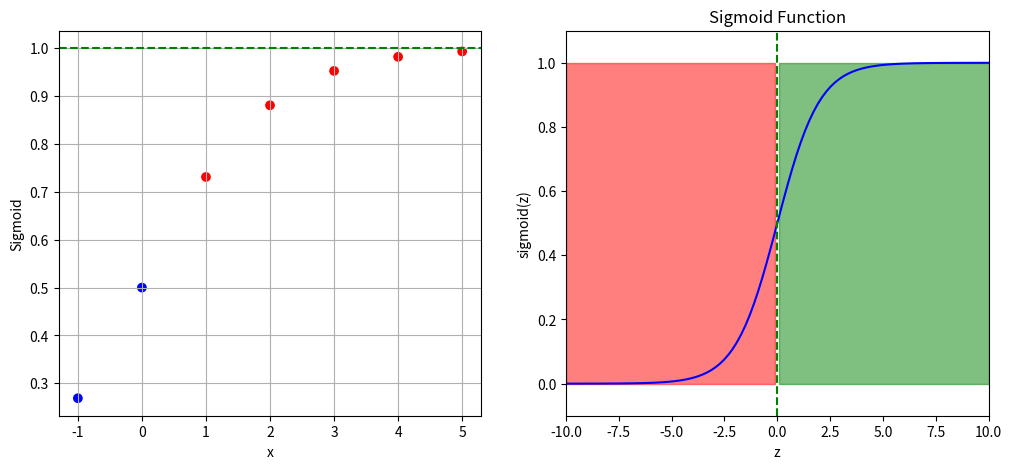

Python code for this plot:
import numpy as np
import matplotlib.pyplot as plt

def sigmoid(z):
    return 1 / (1 + np.exp(-z))


x = np.array([-1, 0, 1, 2, 3, 4, 5])
y = np.exp(x)
print(np.c_[x, y])

out = sigmoid(x)
print(np.c_[x, out])

fig, (ax0, ax) = plt.subplots(nrows=1, ncols=2, figsize=(12, 5))

colors = ['b' if val < 0.5 else 'r' for val in x]
ax0.axhline(y=1, color='g', linestyle='--')
ax0.scatter(x, out, c=colors, marker='o', edgecolors=colors, fc='None', alpha=1)
ax0.set_xlabel('x')
ax0.set_ylabel('Sigmoid')
ax0.grid(True)

z = np.linspace(-10, 10, 100)

ax.axis([-10, 10, -0.1, 1.1])

ax.plot(z, sigmoid(z), c="b")
ax.axvline(x=0, color='g', linestyle='--', label='x=0, left=red')
ax.fill_between(z, 1, where=(z <= 0), color='r', alpha=0.5)
ax.fill_between(z, 1, where=(z > 0), color='g', alpha=0.5)

ax.set_xlabel('z')
ax.set_ylabel('sigmoid(z)')
ax.set_title('Sigmoid Function')
plt.show()
